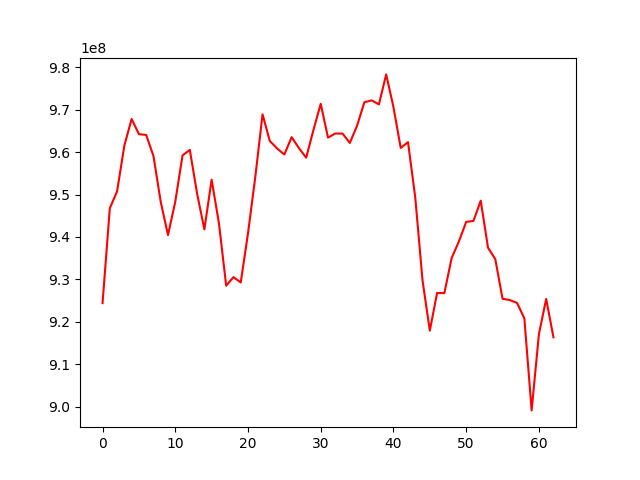

The data file committed next to this chart (first rows):
, 0
0, 924384996
1, 946759574
2, 950766341
3, 961564967
4, 967817888
5, 964241509
6, 964046183
7, 959096462
8, 948275937
9, 940447402
10, 948327109
11, 959229150
12, 960536210
13, 950214758
14, 941772022
15, 953500220
16, 943276362
17, 928495211
18, 930529525
19, 929262116
20, 940854494
21, 954092788
22, 968913917
23, 962626925
24, 960856405
25, 959442265
26, 963532722
27, 960960836
28, 958685128
29, 965241683
30, 971394888
31, 963426476
32, 964390952
33, 964377417
34, 962170234
35, 966244561
36, 971767623
37, 972210939
38, 971256734
39, 978333169
40, 970627768
41, 960985540
42, 962366472
43, 949275152
44, 929705744
45, 917902764
46, 926781690
47, 926749803
48, 935023867
49, 938942160
50, 943548315
51, 943770809
52, 948553821
53, 937473225
54, 934770313
55, 925421976
56, 925108608
57, 924430928
58, 920771481
59, 899089003
... 3 more rows
